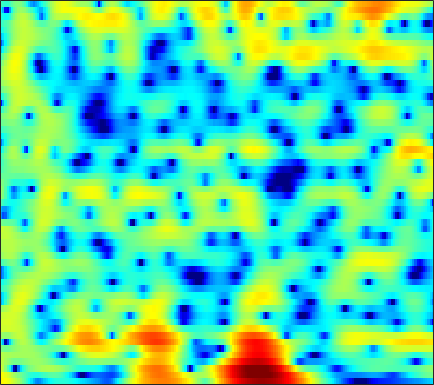

Values plotted in this chart, from the file beside it:
5.6653, 5.4412, 5.0699, 4.6164, 4.2181, 3.6047, 2.8875, 2.2747, 1.3498, 0.30185, -0.89479, -1.9122, -3.4521, -5.1993, -6.6221, -8.5623, -10.124, -10.622, -10.195, -9.0105, -7.7075, -6.8236, -5.8391, -5.0755
5.467, 4.993, 4.301, 3.556, 2.973, 2.181, 1.396, 0.8154, 0.05431, -0.6914, -1.426, -1.968, -2.67, -3.316, -3.726, -4.099, -4.203, -4.096, -3.748, -3.258, -2.737, -2.377, -1.981, -1.714
3.385, 2.275, 0.4229, -2.026, -4.461, -9.204, -19, -22.05, -11.17, -6.78, -4.216, -2.88, -1.57, -0.6216, -0.07587, 0.4954, 0.9355, 1.202, 1.484, 1.692, 1.828, 1.882, 1.885, 1.814
2.677, 2.199, 1.512, 0.8172, 0.3339, -0.1954, -0.5318, -0.6338, -0.5808, -0.3639, -0.06422, 0.1804, 0.4938, 0.7548, 0.9026, 1.028, 1.068, 1.04, 0.9237, 0.7058, 0.3888, 0.08593, -0.4063, -0.9869
2.208, 2.051, 1.848, 1.666, 1.556, 1.448, 1.389, 1.371, 1.378, 1.403, 1.43, 1.442, 1.437, 1.394, 1.326, 1.186, 0.9806, 0.7771, 0.4283, -0.02632, -0.6039, -1.136, -2.023, -3.179
-0.05937, -0.4038, -0.6791, -0.6898, -0.5301, -0.158, 0.2922, 0.6246, 1.011, 1.291, 1.446, 1.476, 1.416, 1.243, 1.051, 0.7437, 0.4058, 0.1477, -0.1735, -0.4464, -0.6571, -0.7805, -0.9285, -1.085
-4.664, -8.431, -19.97, -13.43, -7.513, -3.341, -0.8692, 0.3674, 1.456, 2.044, 2.223, 2.117, 1.671, 0.8706, 0.04922, -1.323, -2.956, -4.219, -5.507, -5.701, -4.788, -3.767, -2.352, -1.055
1.324, 0.93, 0.6318, 0.7162, 1.01, 1.565, 2.126, 2.459, 2.715, 2.711, 2.42, 1.997, 1.136, -0.1, -1.301, -3.343, -5.938, -8.183, -10.84, -11.04, -9.12, -7.614, -5.994, -4.669
3.254, 3.305, 3.347, 3.374, 3.382, 3.365, 3.289, 3.179, 2.933, 2.553, 2.027, 1.527, 0.7258, -0.2212, -1.018, -2.164, -3.331, -4.192, -5.283, -6.288, -7.245, -8.024, -9.333, -11.2
3.331, 3.471, 3.592, 3.641, 3.629, 3.539, 3.353, 3.145, 2.767, 2.267, 1.64, 1.086, 0.2539, -0.6677, -1.408, -2.425, -3.44, -4.185, -5.128, -6.036, -6.92, -7.566, -8.441, -9.363
2.857, 3.051, 3.275, 3.444, 3.519, 3.533, 3.424, 3.251, 2.878, 2.327, 1.579, 0.8828, -0.2301, -1.553, -2.666, -4.252, -5.847, -6.89, -7.819, -8.144, -7.987, -7.663, -7.086, -6.449
0.9118, 1.267, 1.862, 2.499, 2.942, 3.42, 3.717, 3.795, 3.679, 3.293, 2.607, 1.875, 0.5579, -1.212, -2.91, -5.902, -10.28, -15.57, -35.29, -16.46, -11.21, -8.997, -7.031, -5.617
-8.389, -6.504, -3.357, -0.7513, 0.7761, 2.318, 3.39, 3.924, 4.313, 4.354, 4.07, 3.648, 2.813, 1.672, 0.6356, -0.9264, -2.565, -3.696, -4.822, -5.562, -5.957, -6.104, -6.251, -6.274
-7.83, -6.557, -4.097, -1.769, -0.2873, 1.317, 2.531, 3.209, 3.838, 4.174, 4.24, 4.127, 3.782, 3.22, 2.674, 1.801, 0.7659, -0.0984, -1.367, -2.844, -4.686, -6.441, -9.604, -14.81
-3.432, -2.921, -2.063, -1.074, -0.3031, 0.6816, 1.555, 2.113, 2.712, 3.135, 3.376, 3.437, 3.369, 3.132, 2.85, 2.334, 1.664, 1.047, 0.07333, -1.045, -2.391, -3.533, -5.128, -6.607
-5.016, -4.443, -3.505, -2.458, -1.671, -0.6803, 0.2018, 0.779, 1.421, 1.917, 2.279, 2.466, 2.604, 2.631, 2.579, 2.414, 2.15, 1.879, 1.415, 0.8546, 0.2335, -0.2745, -0.9837, -1.674
-11.93, -9.951, -7.319, -5.131, -3.803, -2.393, -1.32, -0.6963, -0.06168, 0.4008, 0.7463, 0.964, 1.224, 1.465, 1.633, 1.829, 1.97, 2.037, 2.05, 1.95, 1.78, 1.595, 1.272, 0.8779
-12.07, -9.762, -6.932, -4.773, -3.585, -2.456, -1.778, -1.529, -1.485, -1.67, -1.938, -2.06, -1.926, -1.399, -0.8054, 0.08382, 0.9074, 1.438, 2.002, 2.365, 2.536, 2.56, 2.477, 2.267
-2.607, -2.104, -1.372, -0.7461, -0.4162, -0.2342, -0.4348, -0.8961, -2.032, -3.978, -7.214, -11.05, -14.93, -9.011, -5.431, -2.242, -0.1212, 0.9914, 2.002, 2.638, 2.926, 2.967, 2.838, 2.54
0.9868, 1.336, 1.697, 1.899, 1.941, 1.802, 1.405, 0.916, -0.02011, -1.268, -2.694, -3.631, -4.054, -3.229, -2.136, -0.6496, 0.5794, 1.288, 1.877, 2.119, 2.063, 1.82, 1.222, 0.3608
1.525, 1.86, 2.16, 2.321, 2.351, 2.264, 2.052, 1.824, 1.45, 1.042, 0.6843, 0.4879, 0.366, 0.4201, 0.5509, 0.7749, 0.9497, 0.9963, 0.9443, 0.6365, 0.08239, -0.5353, -1.663, -3.186
1.76, 2.026, 2.247, 2.349, 2.338, 2.235, 2.052, 1.874, 1.619, 1.369, 1.157, 1.049, 0.9644, 0.9426, 0.9435, 0.9394, 0.8761, 0.7252, 0.4182, -0.09684, -0.9035, -1.688, -2.986, -4.614
2.572, 2.674, 2.715, 2.621, 2.466, 2.171, 1.771, 1.415, 0.9158, 0.4589, 0.1208, 0.002829, 0.05438, 0.3018, 0.552, 0.8762, 1.121, 1.198, 1.046, 0.6502, -0.08577, -0.8568, -2.225, -4.062
3.018, 2.904, 2.69, 2.386, 2.1, 1.558, 0.7847, 0.01859, -1.331, -3.018, -4.683, -5.323, -4.557, -2.673, -1.219, 0.4002, 1.545, 2.147, 2.574, 2.584, 2.267, 1.74, 0.6896, -0.7805
-0.3636, -0.7926, -1.147, -1.22, -1.219, -1.367, -1.823, -2.477, -3.949, -6.391, -10.17, -12.86, -9.929, -5.335, -2.805, -0.3409, 1.348, 2.209, 3.041, 3.441, 3.522, 3.362, 2.921, 2.277
-10.02, -13, -12.2, -8.85, -7.018, -5.381, -4.449, -4.104, -3.914, -3.926, -3.852, -3.611, -2.926, -1.873, -0.9524, 0.2178, 1.295, 1.95, 2.625, 3.091, 3.28, 3.317, 3.185, 2.883
-8.319, -9.803, -9.935, -8.45, -7.28, -5.945, -4.944, -4.346, -3.688, -3.098, -2.54, -2.076, -1.405, -0.6731, -0.09666, 0.6904, 1.407, 1.952, 2.514, 2.933, 3.188, 3.253, 3.166, 2.875
-2.015, -2.896, -3.791, -4.479, -4.796, -4.968, -4.862, -4.575, -4.048, -3.406, -2.75, -2.282, -1.648, -0.9833, -0.4605, 0.3337, 1.187, 1.789, 2.577, 3.186, 3.63, 3.76, 3.699, 3.332
0.849, -0.29, -2.083, -4.307, -6.2, -8.774, -9.705, -8.783, -6.873, -5.337, -4.38, -4.073, -4.02, -4.052, -3.813, -2.808, -1.042, 0.2828, 1.937, 3.266, 4.183, 4.59, 4.779, 4.55
1.045, -0.02109, -1.932, -4.439, -6.973, -10.91, -12.63, -10.74, -8.046, -6.418, -5.948, -6.329, -8.161, -12.71, -22.39, -14.52, -6.606, -3.161, -0.1219, 1.937, 3.263, 3.94, 4.436, 4.522
0.06081, -0.448, -1.206, -2.112, -2.753, -3.51, -3.937, -4.031, -3.954, -3.861, -3.946, -4.143, -4.55, -4.931, -4.906, -4.193, -2.72, -1.574, -0.006114, 1.212, 2.151, 2.658, 3.069, 3.22
-1.196, -1.104, -1.078, -1.126, -1.189, -1.282, -1.347, -1.38, -1.383, -1.385, -1.36, -1.342, -1.275, -1.128, -0.9368, -0.5401, -0.07081, 0.3731, 0.881, 1.355, 1.711, 1.876, 1.956, 1.903
-2.524, -1.914, -1.305, -0.8274, -0.5773, -0.3119, -0.141, -0.06313, 0.01593, 0.07134, 0.1537, 0.2246, 0.3531, 0.5399, 0.7007, 0.9549, 1.15, 1.333, 1.438, 1.506, 1.436, 1.292, 1.013, 0.6401
-3.199, -2.212, -1.193, -0.3765, 0.06317, 0.4864, 0.7021, 0.7645, 0.72, 0.6341, 0.5491, 0.556, 0.6894, 0.9639, 1.238, 1.579, 1.896, 1.994, 2.015, 1.778, 1.297, 0.7993, -0.01872, -0.9227
-2.788, -1.738, -0.4269, 0.5933, 1.186, 1.631, 1.714, 1.525, 0.9288, -0.003988, -1.075, -1.636, -1.558, -0.5369, 0.4888, 1.762, 2.717, 3.11, 3.277, 2.886, 1.982, 0.8883, -1.203, -4.129
-5.701, -3.845, -1.538, 0.1218, 1.027, 1.701, 1.799, 1.434, 0.2873, -1.947, -6.15, -12.75, -15.01, -5.068, -1.611, 1.305, 2.955, 3.76, 4.151, 3.993, 3.218, 2.147, 0.1197, -2.816
-11.01, -7.748, -4.662, -2.56, -1.497, -0.5666, -0.1715, -0.1831, -0.5519, -1.243, -1.999, -2.379, -2.232, -1.343, -0.3989, 0.7946, 1.817, 2.329, 2.734, 2.822, 2.557, 2.221, 1.537, 0.8309
-6.106, -5.154, -3.904, -2.775, -2.11, -1.433, -1.025, -0.8571, -0.7946, -0.8316, -0.8655, -0.8382, -0.6775, -0.3494, -0.02038, 0.4748, 0.9819, 1.293, 1.655, 1.839, 1.896, 1.864, 1.705, 1.481
-3.119, -2.66, -2.091, -1.574, -1.244, -0.9402, -0.7734, -0.7472, -0.8207, -0.9708, -1.149, -1.234, -1.24, -1.065, -0.8243, -0.3563, 0.1382, 0.5579, 1.026, 1.398, 1.665, 1.748, 1.804, 1.726
-1.154, -0.83, -0.4476, -0.1289, 0.05276, 0.1266, 0.02837, -0.2125, -0.74, -1.511, -2.489, -3.24, -3.97, -4.002, -3.483, -2.346, -1.124, -0.2661, 0.6377, 1.321, 1.768, 1.936, 2.053, 2
-0.4925, -0.1353, 0.4308, 0.9262, 1.213, 1.402, 1.279, 0.9412, 0.07762, -1.426, -3.85, -6.722, -13.91, -18.52, -10.16, -4.873, -1.849, -0.4079, 0.9191, 1.717, 2.091, 2.202, 2.087, 1.832
-3.793, -2.785, -1.145, 0.3285, 1.185, 2, 2.369, 2.38, 2.002, 1.185, -0.008163, -1.069, -2.285, -2.558, -1.981, -0.6833, 0.5028, 1.223, 1.806, 1.978, 1.768, 1.389, 0.5609, -0.5056
-15.59, -8.889, -4.209, -1.298, 0.1945, 1.589, 2.473, 2.854, 3.062, 3.013, 2.775, 2.546, 2.264, 2.072, 2.022, 1.982, 1.958, 1.87, 1.567, 0.9906, 0.07923, -0.9597, -2.772, -5.464
-4.625, -3.618, -2.02, -0.4696, 0.5402, 1.606, 2.386, 2.78, 3.099, 3.21, 3.151, 3.032, 2.791, 2.491, 2.227, 1.825, 1.379, 0.9507, 0.2849, -0.5422, -1.616, -2.596, -4.198, -6.166
-0.8864, -0.3623, 0.39, 1.145, 1.684, 2.288, 2.729, 2.954, 3.093, 3.054, 2.867, 2.631, 2.21, 1.695, 1.246, 0.6303, -0.05499, -0.5887, -1.305, -2.055, -2.853, -3.431, -4.286, -5.136
0.7093, 1.21, 1.869, 2.458, 2.827, 3.212, 3.433, 3.487, 3.393, 3.111, 2.641, 2.168, 1.4, 0.4963, -0.2295, -1.239, -2.251, -2.903, -3.661, -4.261, -4.637, -4.873, -5.09, -5.28
1.173, 1.868, 2.716, 3.409, 3.8, 4.155, 4.298, 4.24, 3.949, 3.399, 2.563, 1.762, 0.4493, -1.124, -2.432, -4.357, -6.253, -7.486, -8.684, -8.927, -8.425, -7.868, -7.011, -6.317
0.4295, 1.56, 2.797, 3.765, 4.315, 4.783, 4.958, 4.881, 4.487, 3.727, 2.579, 1.443, -0.4824, -2.923, -5.147, -8.712, -12.94, -17.17, -25.27, -21.64, -15.3, -12.02, -9.214, -7.323
-0.9747, 0.5191, 2.112, 3.386, 4.129, 4.795, 5.115, 5.129, 4.807, 4.059, 2.86, 1.609, -0.5858, -3.51, -6.26, -11.17, -17.42, -21.77, -22.02, -18.12, -13.9, -11.1, -8.428, -6.439
-2.633, -1.158, 0.5906, 2.089, 3.038, 4.003, 4.6, 4.816, 4.76, 4.312, 3.443, 2.494, 0.8087, -1.373, -3.399, -6.615, -10.03, -11.84, -11.81, -9.984, -7.929, -6.515, -5.007, -3.929
-7.086, -5.083, -2.579, -0.4946, 0.7859, 2.168, 3.145, 3.613, 3.929, 3.906, 3.557, 3.099, 2.247, 1.181, 0.2591, -0.9772, -1.998, -2.549, -2.988, -2.98, -2.757, -2.449, -2.127, -1.95
-12.54, -8.895, -5.336, -2.725, -1.226, 0.3614, 1.553, 2.2, 2.788, 3.081, 3.12, 3.003, 2.689, 2.221, 1.818, 1.272, 0.7386, 0.3616, -0.04163, -0.3292, -0.5352, -0.7123, -0.9435, -1.241
-7.955, -6.527, -4.514, -2.721, -1.539, -0.2139, 0.8569, 1.503, 2.146, 2.555, 2.756, 2.781, 2.675, 2.44, 2.216, 1.863, 1.441, 1.126, 0.7733, 0.4102, 0.08051, -0.2066, -0.6126, -1.099
-4.86, -4.063, -2.934, -1.786, -0.9396, 0.08132, 0.9589, 1.522, 2.118, 2.524, 2.728, 2.758, 2.64, 2.383, 2.102, 1.631, 1.15, 0.8247, 0.4133, 0.09203, -0.1742, -0.2964, -0.51, -0.8542
-3.5, -2.984, -2.345, -1.55, -0.8566, 0.1291, 1.07, 1.69, 2.339, 2.761, 2.925, 2.883, 2.604, 2.08, 1.524, 0.6195, -0.3319, -1.031, -1.84, -2.111, -1.858, -1.417, -0.7884, -0.3252
-4.097, -4.673, -5.218, -4.797, -3.717, -1.788, -0.009153, 1.028, 2.001, 2.524, 2.641, 2.469, 1.935, 1.031, 0.1068, -1.446, -3.669, -6.037, -10.18, -12.29, -7.743, -4.847, -1.875, 0.113
-5.662, -8.47, -15.94, -17.31, -9.74, -4.625, -1.728, -0.3935, 0.675, 1.036, 0.8341, 0.3653, -0.5973, -1.824, -2.8, -4.158, -5.737, -7.121, -8.843, -8.83, -6.368, -4.136, -1.445, 0.6638
-2.604, -3.053, -3.525, -3.337, -2.725, -1.614, -0.6362, -0.1378, 0.06, -0.3045, -1.286, -2.451, -4.642, -7.434, -9.351, -10.47, -9.291, -7.945, -6.284, -4.705, -3.039, -1.795, -0.2475, 1.192
